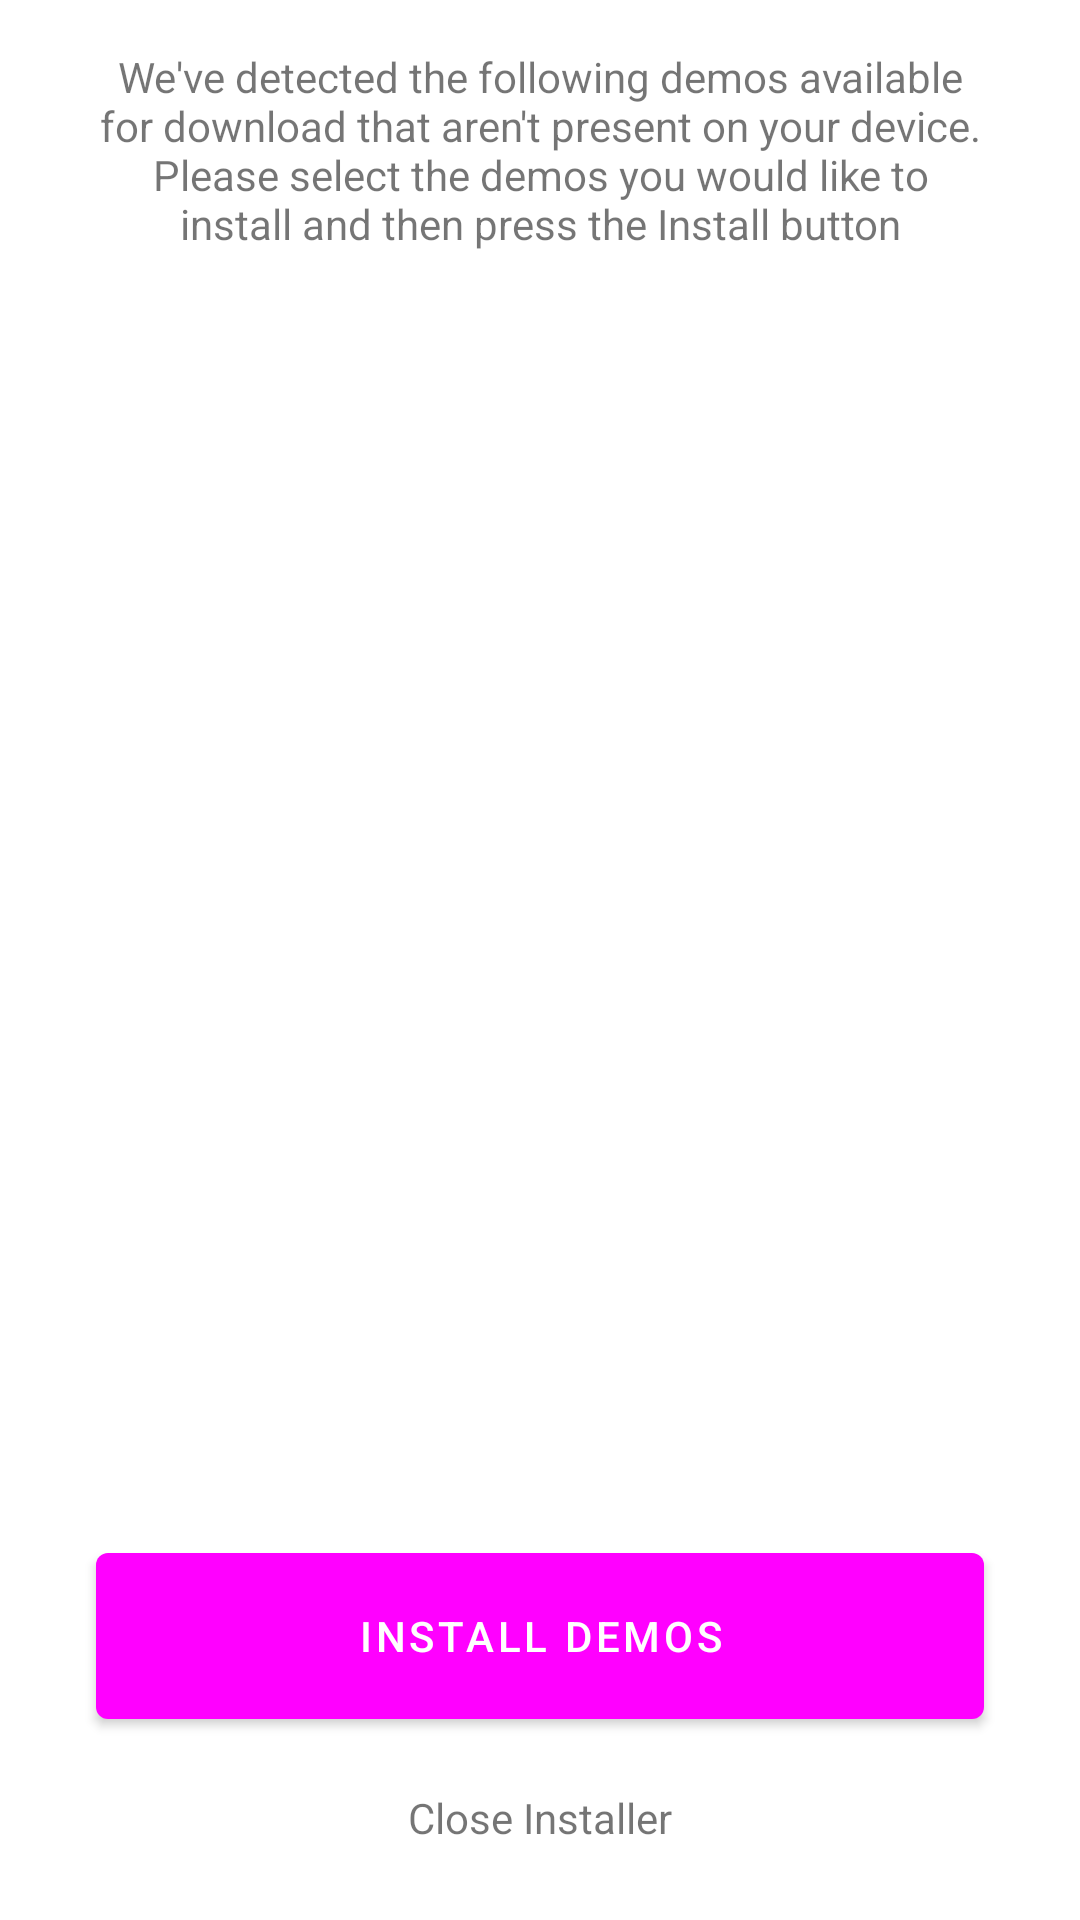

Here is an Android app screen rendered from its layout file. Give the layout XML and the strings, colors and styles it references.
<!-- AndroidManifest.xml: application theme Theme.ZebraFeatureDemo -->
<!-- res/layout/activity_install_demos.xml -->
<?xml version="1.0" encoding="utf-8"?>
<layout xmlns:android="http://schemas.android.com/apk/res/android"
    xmlns:tools="http://schemas.android.com/tools">
    <LinearLayout
      android:id="@+id/base_layout"
      android:layout_width="match_parent"
      android:layout_height="match_parent"
      android:orientation="vertical"
      tools:context=".MainActivity">

      <TextView
        android:layout_width="match_parent"
        android:layout_height="wrap_content"
        android:layout_marginStart="32dp"
        android:layout_marginEnd="32dp"
        android:layout_marginTop="16dp"
        android:layout_marginBottom="16dp"
        android:layout_gravity="center"
        android:gravity="center"
        android:text="We've detected the following demos available for download that aren't present on your device. Please select the demos you would like to install and then press the Install button" />

      <LinearLayout
        android:layout_width="match_parent"
        android:layout_height="match_parent"
        android:weightSum="10"
        android:orientation="vertical"
        android:layout_marginStart="16dp"
        android:layout_marginEnd="16dp"
        android:gravity="center">

        <androidx.recyclerview.widget.RecyclerView
          android:id="@+id/downloadable_demos_list"
          android:layout_width="match_parent"
          android:layout_height="0dp"
          android:padding="4dp"
          android:layout_weight="7"/>

        <View
          android:layout_width="match_parent"
          android:layout_height="0dp"
          android:layout_weight="0.5" />

        <com.google.android.material.button.MaterialButton
          android:id="@+id/install_button"
          android:layout_width="match_parent"
          android:layout_height="0dp"
          android:layout_marginStart="16dp"
          android:layout_marginEnd="16dp"
          android:layout_weight="1.25"
          android:text="Install Demos" />

        <TextView
          android:id="@+id/skip_button"
          android:layout_width="match_parent"
          android:layout_height="0dp"
          android:layout_weight="1"
          android:gravity="center"
          android:text="Close Installer" />

      </LinearLayout>


    </LinearLayout>
</layout>
<!-- resources referenced by this layout -->
<resources>
  <style name="Theme.ZebraFeatureDemo" parent="Theme.MaterialComponents.DayNight.NoActionBar">
      
      <item name="colorPrimary">@color/zebra_blue</item>
      <item name="colorPrimaryVariant">@color/zebra_dark_blue</item>
      <item name="colorOnPrimary">@color/white</item>
      
      <item name="colorSecondary">@color/teal_200</item>
      <item name="colorSecondaryVariant">@color/teal_700</item>
      <item name="colorOnSecondary">@color/black</item>
      
      <item name="android:statusBarColor" tools:targetApi="l">?attr/colorPrimaryVariant</item>
      
    </style>
  <!-- not gathered from this repository: default colours our renderer supplied (Android Studio template values) -->
  <color name="teal_200">#FF03DAC5</color>
  <color name="teal_700">#FF018786</color>
  <color name="black">#FF000000</color>
  <color name="white">#FFFFFFFF</color>
</resources>
